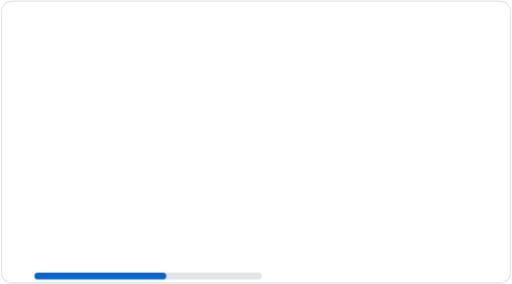
t = 0.00 s
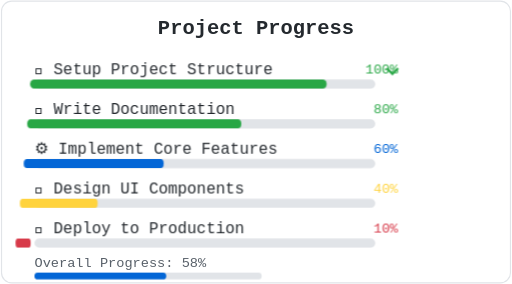
t = 2.20 s
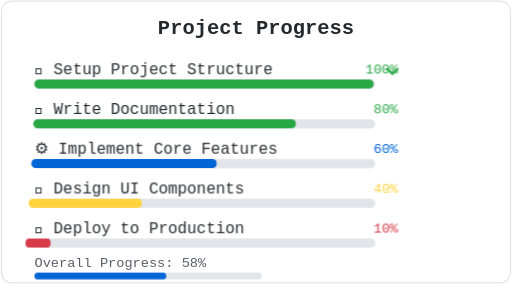
t = 2.70 s
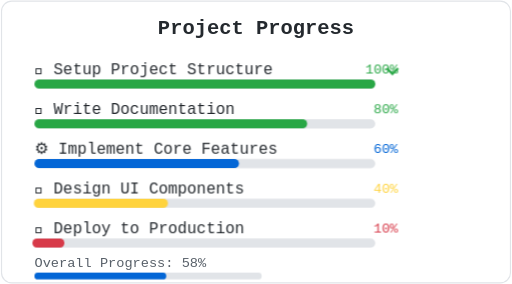
t = 3.20 s
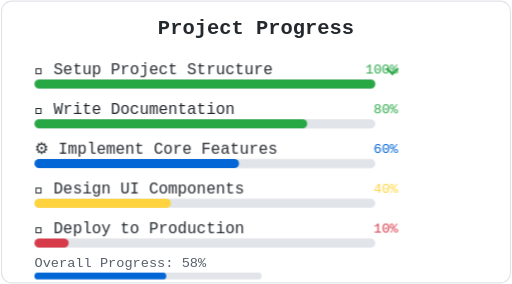
t = 3.70 s
t = 4.20 s: frame unchanged from t = 3.70 s, image omitted

The animated SVG that drew these frames (rendered in a browser with its animation timeline set to each time). Animation: 3 CSS @keyframes rules; one cycle of 4.20 s.

<svg viewBox="0 0 450 250" xmlns="http://www.w3.org/2000/svg" width="450" height="250">
  <defs>
    <style>
      .mono { font-family: 'Courier New', monospace; }
      .progress { animation: progressin 0.8s ease-out both; opacity: 0; }
      .p1{animation-delay:0.1s} .p2{animation-delay:0.2s} .p3{animation-delay:0.3s}
      .p4{animation-delay:0.4s} .p5{animation-delay:0.5s} .p6{animation-delay:0.6s}
      @keyframes progressin { to { opacity: 1; } }
      .bar-fill { animation: fill 2s ease-out both; transform-origin: left center; transform: scaleX(0); }
      .b1{animation-delay:0.8s} .b2{animation-delay:1.0s} .b3{animation-delay:1.2s}
      .b4{animation-delay:1.4s} .b5{animation-delay:1.6s}
      @keyframes fill { to { transform: scaleX(1); } }
      .checkmark { animation: check 0.5s ease-out both; stroke-dasharray: 100; stroke-dashoffset: 100; }
      .c1{animation-delay:1.8s} .c2{animation-delay:2.0s} .c3{animation-delay:2.2s}
      @keyframes check { to { stroke-dashoffset: 0; } }
    </style>
  </defs>

  <rect width="450" height="250" rx="10" fill="#ffffff"/>
  <rect x="1" y="1" width="448" height="248" rx="9" fill="none" stroke="#e1e4e8"/>

  <!-- Title -->
  <text x="225" y="30" text-anchor="middle" class="mono progress p1" font-size="18" fill="#24292e" font-weight="bold">Project Progress</text>

  <!-- Task 1 -->
  <g class="progress p2">
    <text x="30" y="65" class="mono" font-size="14" fill="#24292e">🎯 Setup Project Structure</text>
    <rect x="30" y="70" width="300" height="8" rx="4" fill="#e1e4e8"/>
    <rect x="30" y="70" width="300" height="8" rx="4" fill="#28a745" class="bar-fill b1"/>
    <text x="350" y="65" text-anchor="end" class="mono" font-size="12" fill="#28a745">100%</text>
    <polyline points="340,60 345,65 350,60" fill="none" stroke="#28a745" stroke-width="2" class="checkmark c1"/>
  </g>

  <!-- Task 2 -->
  <g class="progress p3">
    <text x="30" y="100" class="mono" font-size="14" fill="#24292e">📝 Write Documentation</text>
    <rect x="30" y="105" width="300" height="8" rx="4" fill="#e1e4e8"/>
    <rect x="30" y="105" width="240" height="8" rx="4" fill="#28a745" class="bar-fill b2"/>
    <text x="350" y="100" text-anchor="end" class="mono" font-size="12" fill="#28a745">80%</text>
  </g>

  <!-- Task 3 -->
  <g class="progress p4">
    <text x="30" y="135" class="mono" font-size="14" fill="#24292e">⚙️ Implement Core Features</text>
    <rect x="30" y="140" width="300" height="8" rx="4" fill="#e1e4e8"/>
    <rect x="30" y="140" width="180" height="8" rx="4" fill="#0366d6" class="bar-fill b3"/>
    <text x="350" y="135" text-anchor="end" class="mono" font-size="12" fill="#0366d6">60%</text>
  </g>

  <!-- Task 4 -->
  <g class="progress p5">
    <text x="30" y="170" class="mono" font-size="14" fill="#24292e">🎨 Design UI Components</text>
    <rect x="30" y="175" width="300" height="8" rx="4" fill="#e1e4e8"/>
    <rect x="30" y="175" width="120" height="8" rx="4" fill="#ffd33d" class="bar-fill b4"/>
    <text x="350" y="170" text-anchor="end" class="mono" font-size="12" fill="#ffd33d">40%</text>
  </g>

  <!-- Task 5 -->
  <g class="progress p6">
    <text x="30" y="205" class="mono" font-size="14" fill="#24292e">🚀 Deploy to Production</text>
    <rect x="30" y="210" width="300" height="8" rx="4" fill="#e1e4e8"/>
    <rect x="30" y="210" width="30" height="8" rx="4" fill="#d73a49" class="bar-fill b5"/>
    <text x="350" y="205" text-anchor="end" class="mono" font-size="12" fill="#d73a49">10%</text>
  </g>

  <!-- Overall progress -->
  <text x="30" y="235" class="mono progress p1" font-size="12" fill="#586069">Overall Progress: 58%</text>
  <rect x="30" y="240" width="200" height="6" rx="3" fill="#e1e4e8"/>
  <rect x="30" y="240" width="116" height="6" rx="3" fill="#0366d6"/>
</svg>
